Run: headless pygame with SDL's dummy video driver; simulated clock (each Clock.tick advances the game by its frame time, no real sleeping); random seed 0; keys injected as events and as key.get_pressed() state; no mouse input.
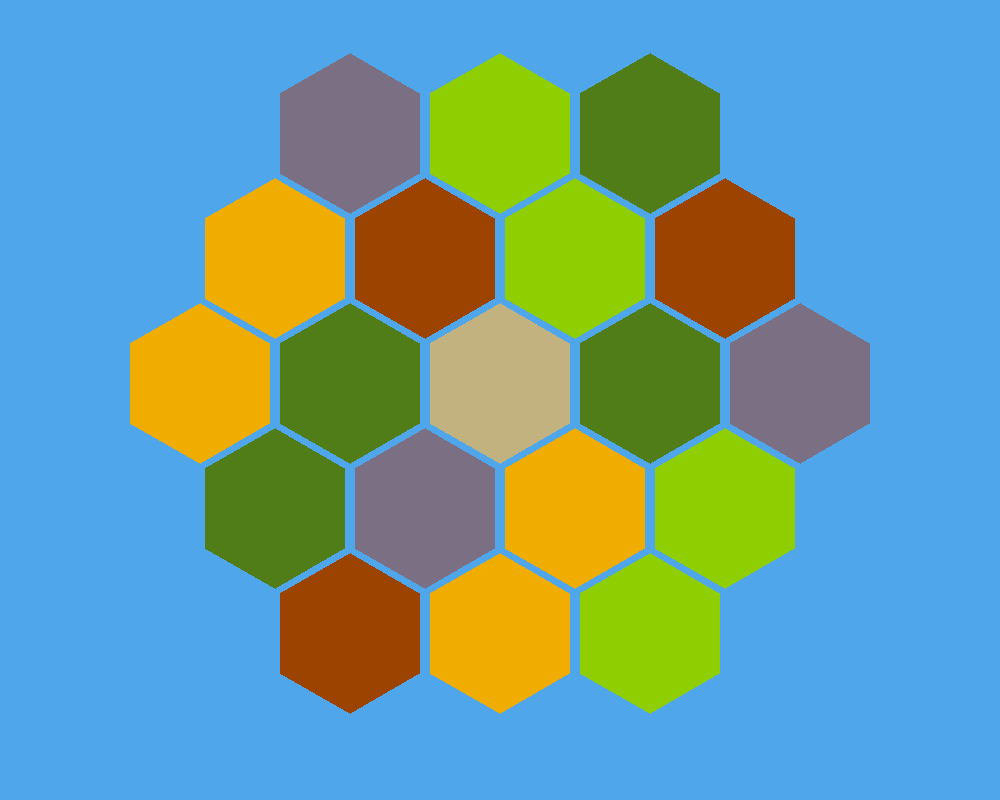
Frame 1 of 4 · flips 1–60 · no input
Frame 2 of 4 · flips 61–180 · tapped SPACE, RETURN · held RIGHT (→), D · screen unchanged from frame 1, image omitted
Frame 3 of 4 · flips 181–300 · held DOWN (↓), S · screen unchanged from frame 2, image omitted
Frame 4 of 4 · flips 301–420 · held LEFT (←), A, UP (↑), W · screen unchanged from frame 3, image omitted

The pygame program that drew these frames:

#To make the actual board for Catan
import math
import pygame
import random

# Screen Size
SCREENWIDTH = 1000
SCREENHEIGHT = SCREENWIDTH * .80 #800 pixels

# The list of tiles and what material it produces.
# This default value is the recommended order to place the tiles, from top row to bottom, left to right.
tile_list = ["O", "S", "Wo", "Wh", "B", "S", "B", "Wh", "Wo", "D", "Wo", "O", "Wo", "O", "Wh", "S", "B", "Wh", "S"]


# pygame setup
pygame.init()
screen = pygame.display.set_mode((SCREENWIDTH, SCREENHEIGHT))
pygame.display.set_caption("Catan")
running = True


# To make the hexagons for the board
def calculate_hexagon(center_x, center_y, radius):
    points = []
    for i in range(6):  # 6 sides in a hexagon
        angle_deg = 60 * i -90 # Start at -90° so that point is at the top
        angle_rad = math.radians(angle_deg)
        x = center_x + radius * math.cos(angle_rad)
        y = center_y + radius * math.sin(angle_rad)
        points.append((x, y))
    return points
# Function that will check the color of the inputed color in the form of a string
# Wo = wood (dark green), B = brick (reddish brown), Wh = wheat (yellow), O = ore (grey), S = sheep (light green)
# D = desert (tan)
def color_check(color):
    if color == "Wo":
        return (81,125,25)
    elif color == "B":
        return (156,67,0)
    elif color == "Wh":
        return (240,173,0)
    elif color == "O":
        return (123,111,131)
    elif color == "S":
        return (143,206,0)
    elif color == "D":
        return (194, 178, 128)
    else:
        return (255,255,255)

# Function that will maintain the look of the board
def game_board():
    # Colors for the board
    bg_color = (79, 166, 235)
    # Size info for the hexagon
    start_x = SCREENWIDTH * 0.35
    start_y = SCREENHEIGHT / 6
    hex_size = SCREENHEIGHT / 10
    hex_diff = 150

    # The index position for tile_list
    idx = 0

    screen.fill(bg_color)
    # First row
    for i in range(3):
        pygame.draw.polygon(screen, color_check(tile_list[idx]), calculate_hexagon(start_x + hex_diff * i, start_y, hex_size))
        idx += 1
    # Second row
    for i in range(4):
        pygame.draw.polygon(screen, color_check(tile_list[idx]), calculate_hexagon(start_x - hex_size + 5 + hex_diff * i, start_y + 125, hex_size))
        idx += 1
    # Third row
    for i in range (5):
        pygame.draw.polygon(screen, color_check(tile_list[idx]), calculate_hexagon(start_x - hex_size * 2 + 10 + hex_diff * i, start_y + 250, hex_size))
        idx += 1
    # Fourth row
    for i in range (4):
        pygame.draw.polygon(screen, color_check(tile_list[idx]), calculate_hexagon(start_x - hex_size + 5 + hex_diff * i, start_y + 375, hex_size))
        idx += 1
    # Fifth row
    for i in range (3):
        pygame.draw.polygon(screen, color_check(tile_list[idx]), calculate_hexagon(start_x + hex_diff * i, start_y + 500, hex_size))
        idx += 1

while running:
    # Check for events, such as closing game.
    for event in pygame.event.get():
        if event.type == pygame.QUIT:
            running = False
    # draws the game board
    game_board()

    pygame.display.update()

# Closes the game safely
pygame.quit()
